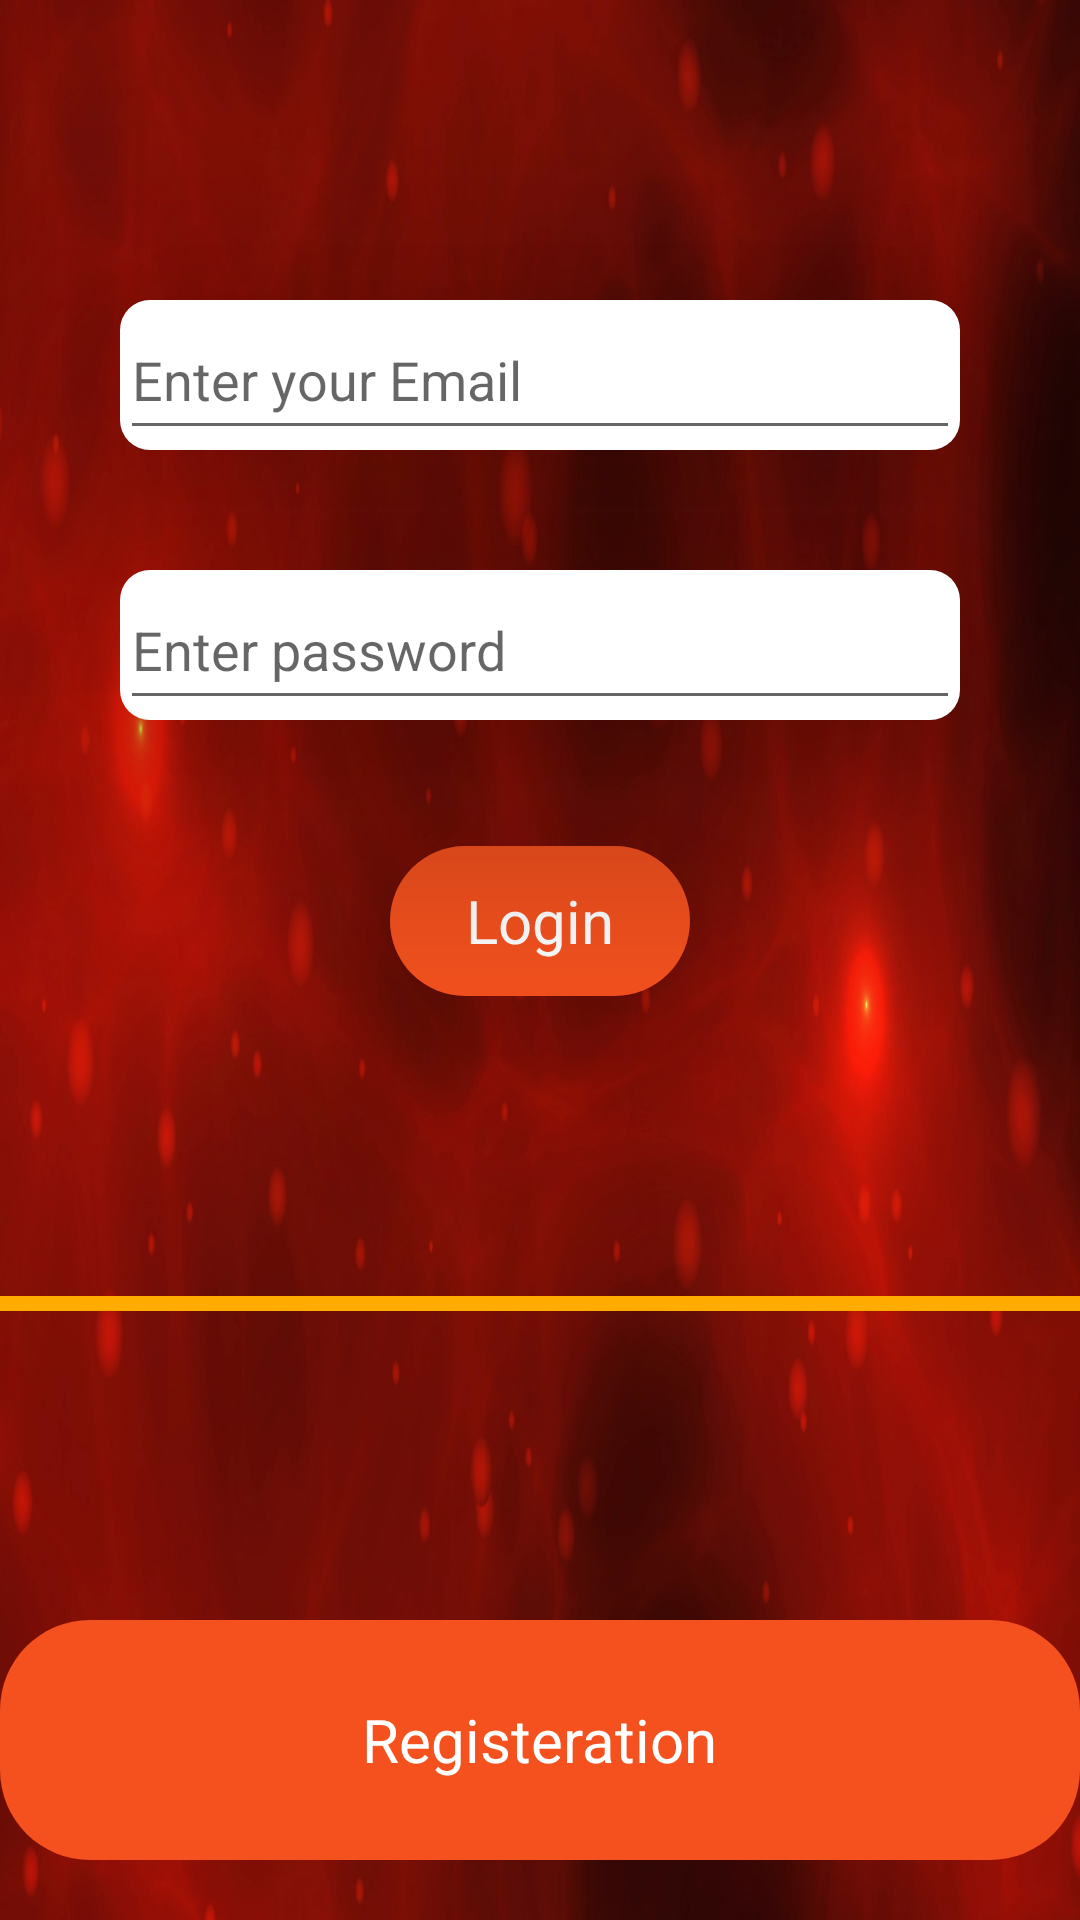

Here is an Android app screen rendered from its layout file. Give the layout XML and the strings, colors and styles it references.
<!-- AndroidManifest.xml: application theme AppTheme.NoActionBar -->
<!-- res/layout/login.xml -->
<?xml version="1.0" encoding="utf-8"?>
<RelativeLayout xmlns:android="http://schemas.android.com/apk/res/android"
    android:orientation="vertical" android:layout_width="match_parent"
    android:layout_height="match_parent"
    android:background="@drawable/login">

    <FrameLayout
        android:layout_marginTop="100dp"
        android:layout_width="300dp"
        android:background="@drawable/loginedit"
        android:layout_height="50dp"
        android:elevation="50dp"
        android:layout_marginLeft="40dp"
        android:layout_marginRight="40dp"
        android:id="@+id/frameLayout2">
        <EditText
            android:id="@+id/ed1"
            android:hint="Enter your Email"
            android:textColor="#000"
            android:layout_width="match_parent"
            android:layout_height="match_parent" />
    </FrameLayout>

    <FrameLayout
        android:layout_marginTop="190dp"
        android:layout_width="300dp"
        android:background="@drawable/loginedit"
        android:layout_height="50dp"
        android:elevation="50dp"
        android:layout_marginLeft="40dp"
        android:layout_marginRight="40dp"
        android:id="@+id/frameLayout">

        <EditText
            android:id="@+id/ed2"
            android:textColor="#000"
            android:hint="Enter password"
            android:layout_width="match_parent"
            android:layout_height="match_parent" />

    </FrameLayout>


    <FrameLayout
        android:id="@+id/frame"
        android:layout_width="100dp"
        android:elevation="40dp"
        android:background="@drawable/button"
        android:layout_height="50dp"
        android:layout_below="@+id/frameLayout"
        android:layout_centerHorizontal="true"
        android:layout_marginTop="42dp">
        <TextView
            android:id="@+id/tx"
            android:textSize="20dp"
            android:text="Login"
            android:textColor="#fff"
            android:layout_gravity="center"
            android:layout_width="wrap_content"
            android:layout_height="wrap_content"
            />


    </FrameLayout>

    <FrameLayout
       android:layout_marginTop="100dp"
        android:layout_below="@id/frame"
       android:layout_marginBottom="70dp"
        android:layout_width="match_parent"
        android:layout_height="5dp"
        android:background="@drawable/ruler">

    </FrameLayout>

<FrameLayout
    android:id="@+id/frametwo"
    android:layout_alignParentBottom="true"
    android:layout_marginBottom="20dp"
    android:background="@drawable/button"
    android:layout_width="match_parent"
    android:layout_height="80dp">
    <TextView
        android:textColor="#fff"
        android:text="Registeration"
        android:textSize="20dp"
        android:layout_gravity="center"
        android:layout_width="wrap_content"
        android:layout_height="wrap_content" />
</FrameLayout>


</RelativeLayout>
<!-- resources referenced by this layout -->
<resources>
  <!-- drawable button (drawable) -->
  <?xml version="1.0" encoding="utf-8"?>
  <shape xmlns:android="http://schemas.android.com/apk/res/android"
      android:shape="rectangle">
      <corners
          android:radius="30dp"
          ></corners>
  
      <solid
          android:color="#F4511E"
          ></solid>
  </shape>
  <!-- drawable login: jpg bitmap (drawable-v21, 160266 bytes) -->
  <!-- drawable loginedit (drawable) -->
  <?xml version="1.0" encoding="utf-8"?>
  <shape xmlns:android="http://schemas.android.com/apk/res/android"
      android:shape="rectangle">
      <corners
          android:radius="10dp"
          ></corners>
      <solid
          android:color="#fff"
          ></solid>
  
  </shape>
  <!-- drawable ruler (drawable) -->
  <?xml version="1.0" encoding="utf-8"?>
  <shape xmlns:android="http://schemas.android.com/apk/res/android"
      android:shape="rectangle">
      <solid
          android:color="#FFAB00"
          ></solid>
  
  </shape>
  <style name="AppTheme.NoActionBar">
          <item name="windowActionBar">false</item>
          <item name="windowNoTitle">true</item>
      </style>
</resources>
